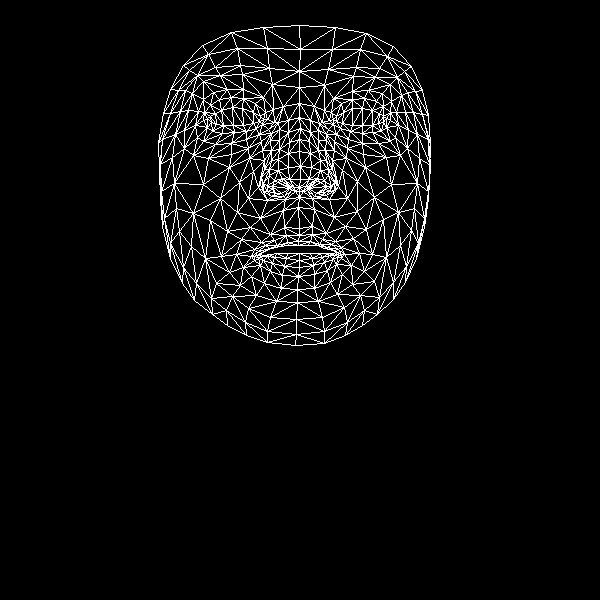

Source data for this figure (header and first rows):
, x, y
0, 299, 228
1, 300, 179
2, 299, 197
3, 289, 142
4, 300, 166
5, 299, 151
6, 299, 117
7, 211, 122
8, 299, 87
9, 299, 71
10, 299, 25
11, 299, 235
12, 298, 241
13, 298, 245
14, 299, 253
15, 299, 260
16, 299, 267
17, 298, 276
18, 297, 289
19, 299, 187
20, 289, 188
21, 170, 89
22, 246, 131
23, 234, 132
24, 222, 133
25, 207, 127
26, 256, 128
27, 231, 97
28, 243, 98
29, 219, 99
30, 210, 105
31, 197, 137
32, 248, 308
33, 207, 118
34, 162, 139
35, 184, 130
36, 239, 182
37, 284, 227
38, 287, 242
39, 270, 234
40, 261, 242
41, 277, 245
42, 269, 248
43, 243, 267
44, 289, 179
45, 288, 167
46, 192, 93
47, 262, 150
48, 263, 183
49, 261, 177
50, 203, 184
51, 288, 153
52, 220, 75
53, 203, 81
54, 183, 65
55, 272, 84
56, 255, 103
57, 236, 254
58, 170, 258
59, 272, 189
... 408 more rows
